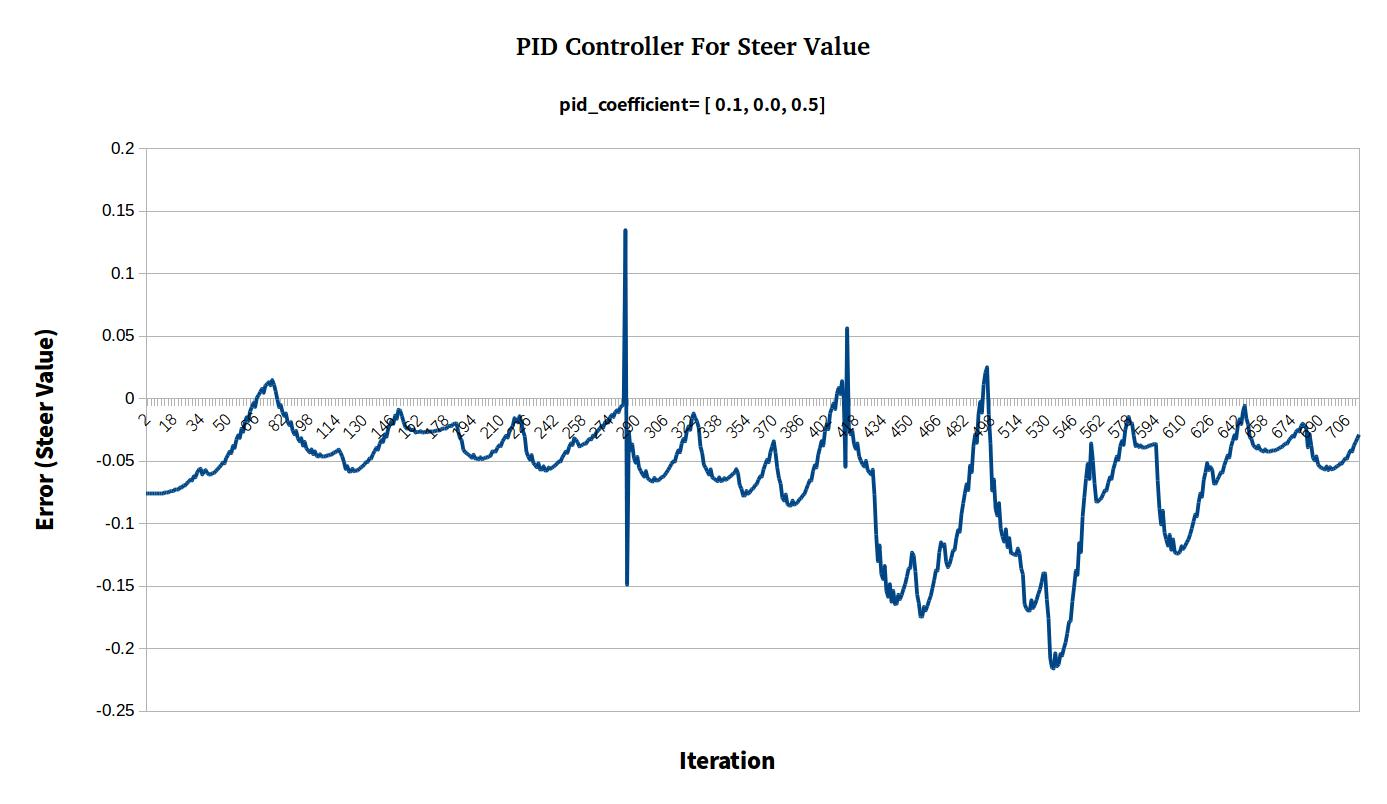

The data file committed next to this chart (first rows):
steer_value[0.1-0.0-0.5], 
-0.07598, 
-0.07598, 
-0.07598, 
-0.07598, 
-0.07598, 
-0.07598, 
-0.07604, 
-0.07575, 
-0.07565, 
-0.07542, 
-0.07546, 
-0.0748, 
-0.07476, 
-0.0748, 
-0.07415, 
-0.07377, 
-0.07384, 
-0.07294, 
-0.07228, 
-0.07246, 
-0.07111, 
-0.07126, 
-0.06953, 
-0.06979, 
-0.06761, 
-0.06628, 
-0.06485, 
-0.06542, 
-0.0621, 
-0.06278, 
-0.05896, 
-0.05674, 
-0.05599, 
-0.06058, 
-0.05824, 
-0.05713, 
-0.05961, 
-0.06059, 
-0.06033, 
-0.05955, 
-0.05931, 
-0.05774, 
-0.05642, 
-0.05483, 
-0.05319, 
-0.05116, 
-0.0517, 
-0.04753, 
-0.04514, 
-0.0424, 
-0.04354, 
-0.03778, 
-0.03931, 
-0.03267, 
-0.02936, 
-0.03134, 
-0.02404, 
-0.02637, 
-0.01843, 
-0.01487, 
... 740 more rows
